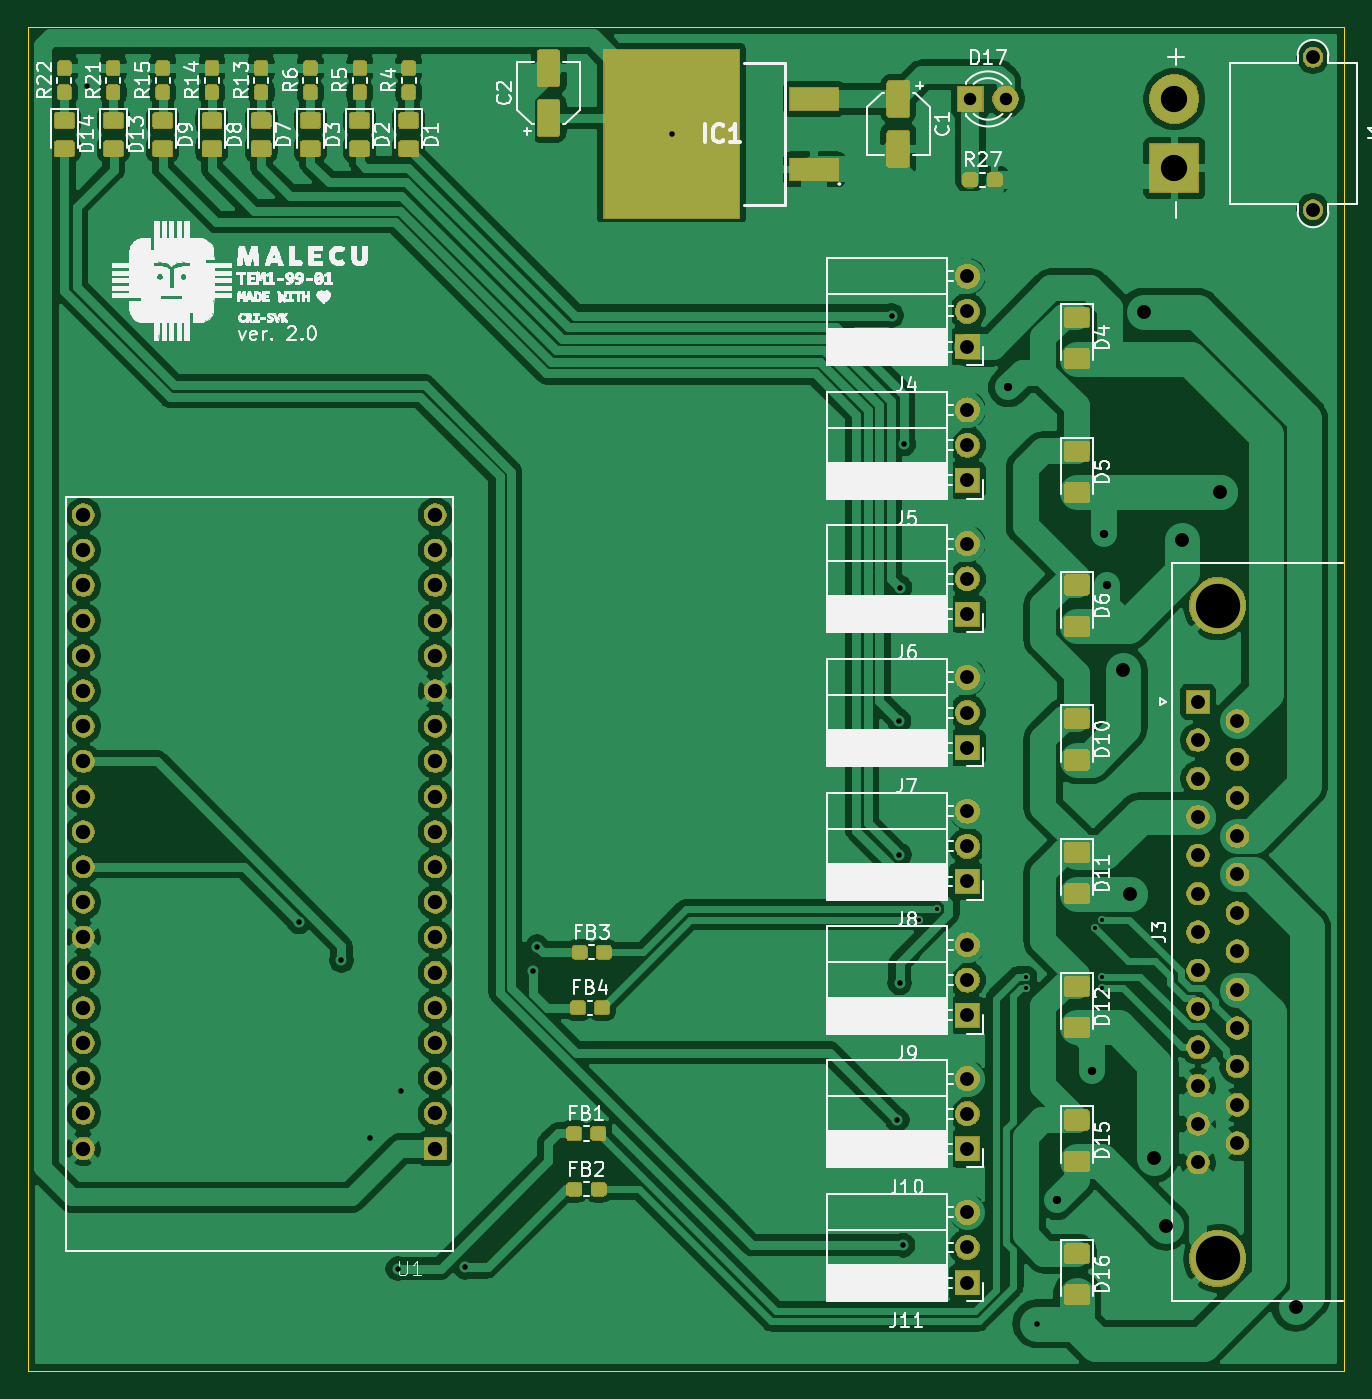
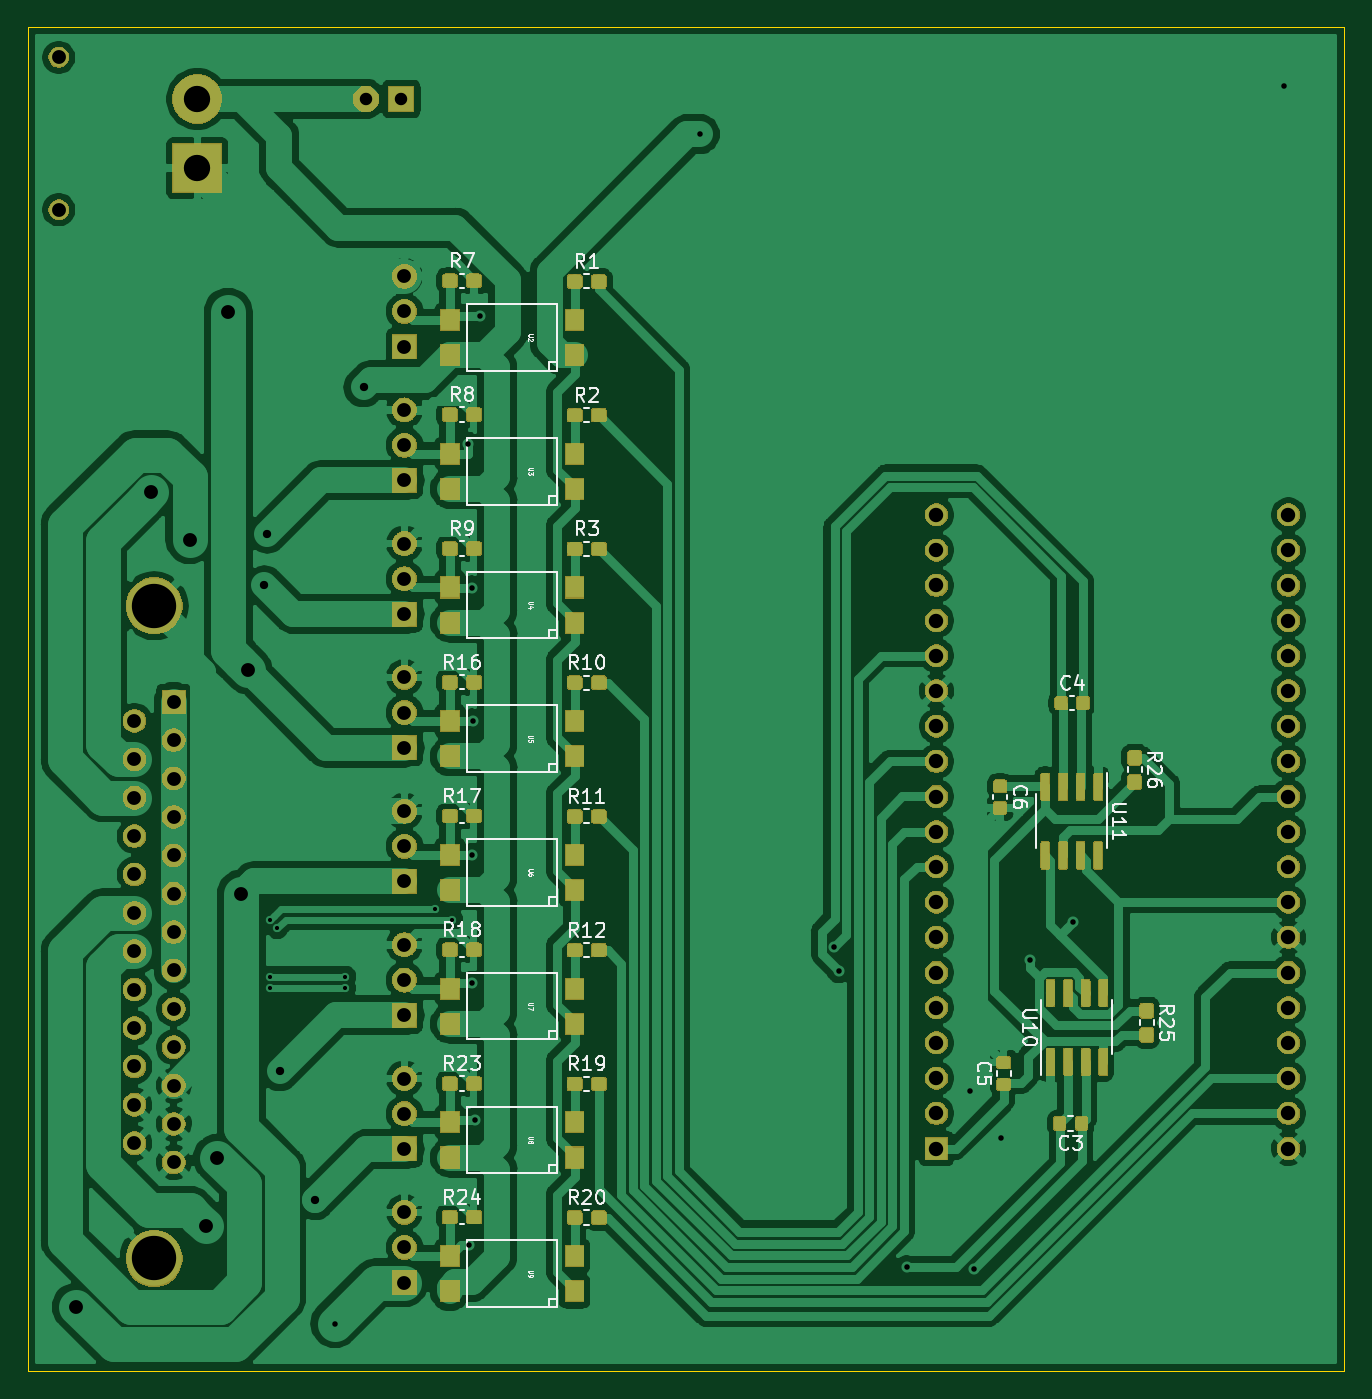
Circuit board: 11 layer files. Board 95.0 x 97.0 mm.
- bottom_copper: car_controller-B_Cu.gbr (326755 bytes)
- bottom_mask: car_controller-B_Mask.gbr (153862 bytes)
- paste: car_controller-B_Paste.gbr (109277 bytes)
- bottom_silk: car_controller-B_SilkS.gbr (31196 bytes)
- outline: car_controller-Edge_Cuts.gbr (687 bytes)
- top_copper: car_controller-F_Cu.gbr (349362 bytes)
- top_mask: car_controller-F_Mask.gbr (150357 bytes)
- paste: car_controller-F_Paste.gbr (111126 bytes)
- top_silk: car_controller-F_SilkS.gbr (136308 bytes)
- drill: car_controller-NPTH.drl (271 bytes)
- drill: car_controller-PTH.drl (2491 bytes)

=== bottom_copper: car_controller-B_Cu.gbr (326755 bytes, source omitted) ===
=== bottom_mask: car_controller-B_Mask.gbr (153862 bytes, source omitted) ===
=== paste: car_controller-B_Paste.gbr (109277 bytes, source omitted) ===
=== bottom_silk: car_controller-B_SilkS.gbr (31196 bytes, source omitted) ===
=== outline: car_controller-Edge_Cuts.gbr ===
G04 #@! TF.GenerationSoftware,KiCad,Pcbnew,(5.1.4)-1*
G04 #@! TF.CreationDate,2020-09-30T13:08:59+02:00*
G04 #@! TF.ProjectId,car_controller,6361725f-636f-46e7-9472-6f6c6c65722e,rev?*
G04 #@! TF.SameCoordinates,Original*
G04 #@! TF.FileFunction,Profile,NP*
%FSLAX46Y46*%
G04 Gerber Fmt 4.6, Leading zero omitted, Abs format (unit mm)*
G04 Created by KiCad (PCBNEW (5.1.4)-1) date 2020-09-30 13:08:59*
%MOMM*%
%LPD*%
G04 APERTURE LIST*
%ADD10C,0.050000*%
G04 APERTURE END LIST*
D10*
X165650000Y-38350000D02*
X165650000Y-135350000D01*
X70650000Y-38350000D02*
X165650000Y-38350000D01*
X70650000Y-135350000D02*
X70650000Y-38350000D01*
X165650000Y-135350000D02*
X70650000Y-135350000D01*
M02*

=== top_copper: car_controller-F_Cu.gbr (349362 bytes, source omitted) ===
=== top_mask: car_controller-F_Mask.gbr (150357 bytes, source omitted) ===
=== paste: car_controller-F_Paste.gbr (111126 bytes, source omitted) ===
=== top_silk: car_controller-F_SilkS.gbr (136308 bytes, source omitted) ===
=== drill: car_controller-NPTH.drl ===
M48
; DRILL file {KiCad (5.1.4)-1} date 30/09/2020 13:09:02
; FORMAT={-:-/ absolute / inch / decimal}
; #@! TF.CreationDate,2020-09-30T13:09:02+02:00
; #@! TF.GenerationSoftware,Kicad,Pcbnew,(5.1.4)-1
; #@! TF.FileFunction,NonPlated,1,2,NPTH
FMAT,2
INCH
%
G90
G05
T0
M30

=== drill: car_controller-PTH.drl ===
M48
; DRILL file {KiCad (5.1.4)-1} date 30/09/2020 13:09:02
; FORMAT={-:-/ absolute / inch / decimal}
; #@! TF.CreationDate,2020-09-30T13:09:02+02:00
; #@! TF.GenerationSoftware,Kicad,Pcbnew,(5.1.4)-1
; #@! TF.FileFunction,Plated,1,2,PTH
FMAT,2
INCH
T1C0.0118
T2C0.0157
T3C0.0236
T4C0.0354
T5C0.0394
T6C0.0409
T7C0.0748
T8C0.1260
%
G90
G05
T1
X5.3147Y-4.0458
X5.3652Y-4.0142
X5.6187Y-4.2071
X5.6187Y-4.2406
X5.8124Y-4.0697
X5.8341Y-4.046
X5.8341Y-4.2071
X5.8341Y-4.2406
T2
X2.951Y-1.6774
X3.5518Y-4.0518
X3.673Y-4.1612
X3.7549Y-4.6656
X3.8329Y-5.0368
X3.8435Y-4.5317
X4.0242Y-5.0329
X4.2171Y-4.1915
X4.2293Y-4.1222
X4.6112Y-1.8136
X5.236Y-2.3289
X5.2518Y-4.614
X5.2573Y-3.4801
X5.2581Y-3.8612
X5.2589Y-4.225
X5.2593Y-3.1018
X5.2687Y-4.9703
X5.2704Y-2.6943
X5.6486Y-5.1927
T3
X5.5671Y-2.5329
X5.7049Y-4.8419
X5.8057Y-4.4758
X5.8404Y-2.9486
X5.8486Y-3.0959
T4
X5.46Y-1.7136
X5.56Y-1.7136
T5
X5.8943Y-3.3372
X5.914Y-3.9715
X5.9518Y-2.3191
X5.9825Y-4.7226
X6.0156Y-4.9159
X6.0612Y-2.9656
X6.1703Y-2.8317
X6.3837Y-5.1459
X5.451Y-2.5972
X5.451Y-2.6972
X5.451Y-2.7972
X5.451Y-4.8766
X5.451Y-4.9766
X5.451Y-5.0766
X5.451Y-2.2171
X5.451Y-2.3171
X5.451Y-2.4171
X5.451Y-3.7368
X5.451Y-3.8368
X5.451Y-3.9368
X5.451Y-4.4967
X5.451Y-4.5967
X5.451Y-4.6967
X5.451Y-2.977
X5.451Y-3.077
X5.451Y-3.177
X6.1063Y-3.4262
X6.1063Y-3.5352
X6.1063Y-3.6443
X6.1063Y-3.7533
X6.1063Y-3.8624
X6.1063Y-3.9715
X6.1063Y-4.0805
X6.1063Y-4.1896
X6.1063Y-4.2986
X6.1063Y-4.4077
X6.1063Y-4.5167
X6.1063Y-4.6258
X6.1063Y-4.7348
X6.2181Y-3.4807
X6.2181Y-3.5898
X6.2181Y-3.6988
X6.2181Y-3.8079
X6.2181Y-3.9169
X6.2181Y-4.026
X6.2181Y-4.135
X6.2181Y-4.2441
X6.2181Y-4.3531
X6.2181Y-4.4622
X6.2181Y-4.5713
X6.2181Y-4.6803
X6.4331Y-1.5955
X6.4331Y-2.0285
X5.451Y-4.1167
X5.451Y-4.2167
X5.451Y-4.3167
X5.451Y-3.3569
X5.451Y-3.4569
X5.451Y-3.5569
T6
X2.9396Y-2.8955
X2.9396Y-2.9955
X2.9396Y-3.0955
X2.9396Y-3.1955
X2.9396Y-3.2955
X2.9396Y-3.3955
X2.9396Y-3.4955
X2.9396Y-3.5955
X2.9396Y-3.6955
X2.9396Y-3.7955
X2.9396Y-3.8955
X2.9396Y-3.9955
X2.9396Y-4.0955
X2.9396Y-4.1955
X2.9396Y-4.2955
X2.9396Y-4.3955
X2.9396Y-4.4955
X2.9396Y-4.5955
X2.9396Y-4.6955
X3.9396Y-2.8955
X3.9396Y-2.9955
X3.9396Y-3.0955
X3.9396Y-3.1955
X3.9396Y-3.2955
X3.9396Y-3.3955
X3.9396Y-3.4955
X3.9396Y-3.5955
X3.9396Y-3.6955
X3.9396Y-3.7955
X3.9396Y-3.8955
X3.9396Y-3.9955
X3.9396Y-4.0955
X3.9396Y-4.1955
X3.9396Y-4.2955
X3.9396Y-4.3955
X3.9396Y-4.4955
X3.9396Y-4.5955
X3.9396Y-4.6955
T7
X6.0394Y-1.7136
X6.0394Y-1.9104
T8
X6.1622Y-3.1533
X6.1622Y-5.0077
T0
M30

